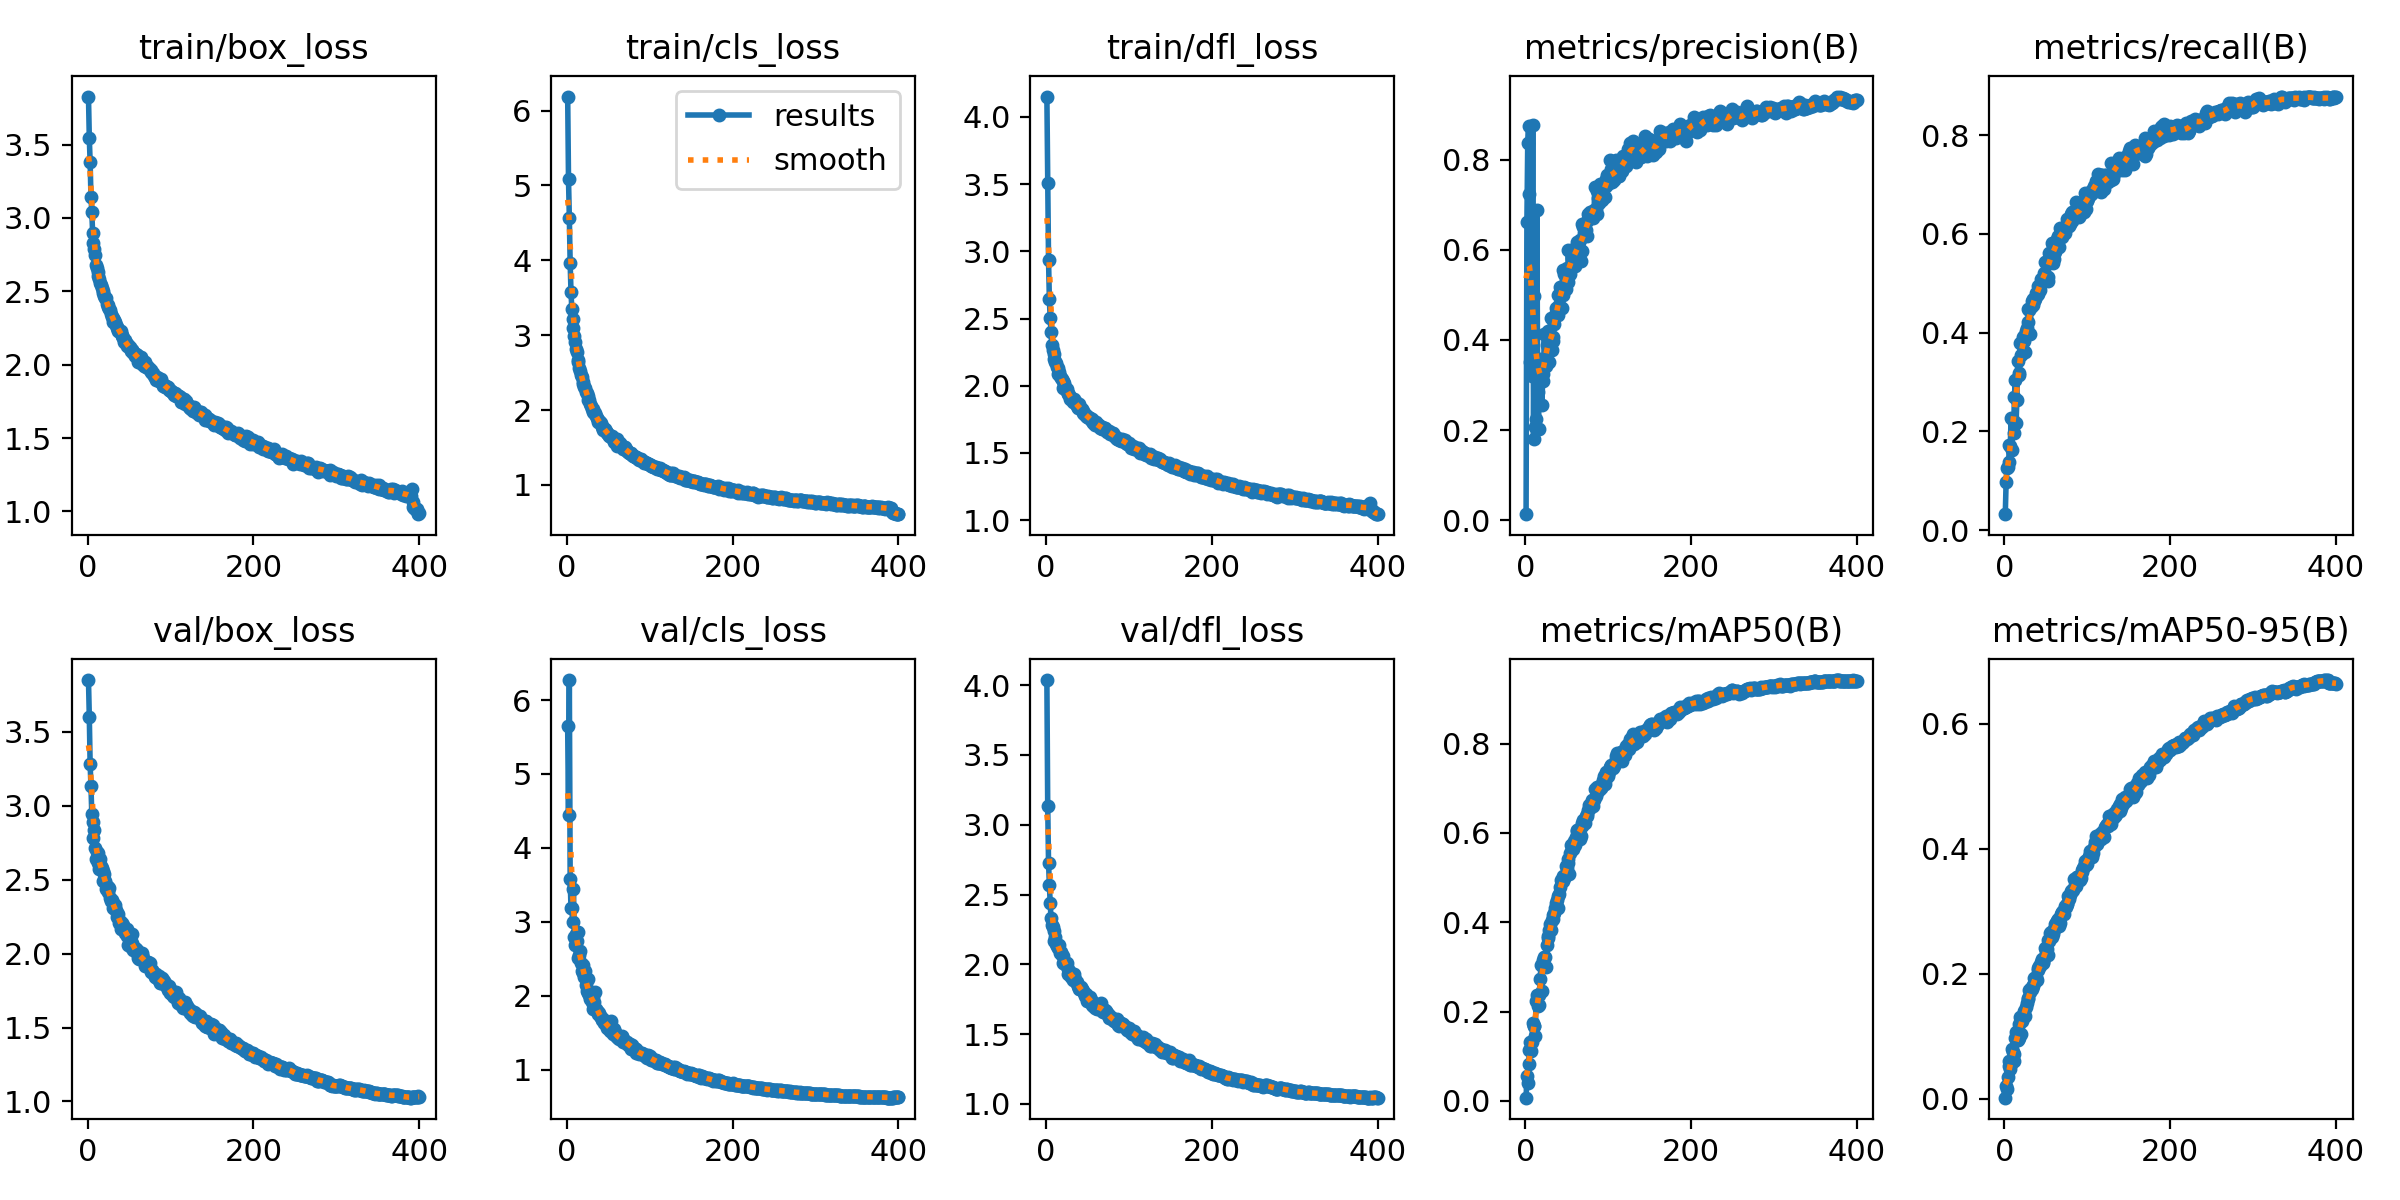

Data behind this chart, as committed beside it:
epoch, train/box_loss, train/cls_loss, train/dfl_loss, metrics/precision(B), metrics/recall(B), metrics/mAP50(B), metrics/mAP50-95(B), val/box_loss, val/cls_loss, val/dfl_loss, lr/pg0, lr/pg1, lr/pg2
1, 3.828, 6.187, 4.152, 0.0136, 0.0325, 0.00705, 0.00179, 3.851, 5.644, 4.036, 0.003317, 0.003317, 0.003317
2, 3.545, 5.081, 3.508, 0.6618, 0.09667, 0.05501, 0.02122, 3.602, 4.444, 3.136, 0.006634, 0.006634, 0.006634
3, 3.379, 4.57, 2.938, 0.8373, 0.125, 0.03972, 0.01637, 3.28, 6.271, 2.729, 0.009935, 0.009935, 0.009935
4, 3.146, 3.959, 2.642, 0.8755, 0.1275, 0.08229, 0.03432, 3.131, 3.577, 2.571, 0.009926, 0.009926, 0.009926
5, 3.038, 3.58, 2.502, 0.7241, 0.1373, 0.114, 0.0521, 2.942, 3.185, 2.437, 0.009926, 0.009926, 0.009926
6, 2.9, 3.345, 2.397, 0.3513, 0.1724, 0.1327, 0.0602, 2.891, 3.181, 2.334, 0.009901, 0.009901, 0.009901
7, 2.83, 3.222, 2.306, 0.4972, 0.1696, 0.1107, 0.04772, 2.785, 2.995, 2.285, 0.009876, 0.009876, 0.009876
8, 2.787, 3.096, 2.264, 0.3207, 0.227, 0.1317, 0.05586, 2.836, 3.446, 2.271, 0.009851, 0.009851, 0.009851
9, 2.749, 2.991, 2.238, 0.877, 0.1615, 0.1742, 0.08022, 2.713, 2.794, 2.24, 0.009827, 0.009827, 0.009827
10, 2.678, 2.903, 2.201, 0.1796, 0.2234, 0.1686, 0.07441, 2.643, 2.691, 2.164, 0.009802, 0.009802, 0.009802
11, 2.657, 2.814, 2.174, 0.4982, 0.1962, 0.1672, 0.07233, 2.691, 2.829, 2.199, 0.009777, 0.009777, 0.009777
12, 2.629, 2.774, 2.167, 0.2072, 0.2693, 0.1444, 0.06043, 2.683, 2.74, 2.146, 0.009753, 0.009753, 0.009753
13, 2.605, 2.672, 2.138, 0.2242, 0.304, 0.2235, 0.09695, 2.611, 2.511, 2.13, 0.009728, 0.009728, 0.009728
14, 2.582, 2.644, 2.135, 0.6875, 0.2164, 0.2381, 0.1067, 2.576, 2.856, 2.115, 0.009703, 0.009703, 0.009703
15, 2.557, 2.559, 2.089, 0.2838, 0.2641, 0.2114, 0.09378, 2.641, 2.549, 2.14, 0.009678, 0.009678, 0.009678
16, 2.546, 2.519, 2.106, 0.203, 0.3426, 0.2145, 0.09395, 2.595, 2.607, 2.136, 0.009654, 0.009654, 0.009654
17, 2.524, 2.474, 2.07, 0.3327, 0.3133, 0.2364, 0.09704, 2.582, 2.436, 2.08, 0.009629, 0.009629, 0.009629
18, 2.505, 2.438, 2.056, 0.3576, 0.319, 0.2737, 0.1194, 2.558, 2.337, 2.085, 0.009604, 0.009604, 0.009604
19, 2.488, 2.381, 2.048, 0.316, 0.3798, 0.3042, 0.1314, 2.492, 2.304, 2.064, 0.009579, 0.009579, 0.009579
20, 2.47, 2.346, 2.035, 0.2548, 0.3548, 0.2467, 0.1029, 2.54, 2.412, 2.057, 0.009555, 0.009555, 0.009555
21, 2.457, 2.314, 1.984, 0.3097, 0.3793, 0.3019, 0.1238, 2.491, 2.249, 2.008, 0.00953, 0.00953, 0.00953
22, 2.452, 2.301, 2.024, 0.3234, 0.3902, 0.3149, 0.1348, 2.437, 2.333, 2.011, 0.009505, 0.009505, 0.009505
23, 2.417, 2.247, 1.993, 0.4126, 0.3836, 0.3217, 0.1325, 2.456, 2.15, 2.012, 0.00948, 0.00948, 0.00948
24, 2.404, 2.224, 1.967, 0.3506, 0.3923, 0.322, 0.1403, 2.414, 2.059, 1.992, 0.009456, 0.009456, 0.009456
25, 2.395, 2.187, 1.978, 0.3419, 0.3603, 0.2989, 0.1319, 2.449, 2.226, 2.01, 0.009431, 0.009431, 0.009431
26, 2.378, 2.134, 1.942, 0.3883, 0.4024, 0.35, 0.1474, 2.447, 2.04, 1.966, 0.009406, 0.009406, 0.009406
27, 2.373, 2.128, 1.949, 0.4126, 0.4092, 0.3638, 0.1533, 2.378, 2.007, 1.934, 0.009381, 0.009381, 0.009381
28, 2.343, 2.078, 1.932, 0.4192, 0.4216, 0.3686, 0.1605, 2.353, 1.953, 1.934, 0.009357, 0.009357, 0.009357
29, 2.326, 2.058, 1.905, 0.3506, 0.4477, 0.3829, 0.1596, 2.364, 2.005, 1.944, 0.009332, 0.009332, 0.009332
30, 2.293, 2.013, 1.909, 0.3994, 0.4455, 0.3963, 0.1737, 2.306, 1.908, 1.906, 0.009307, 0.009307, 0.009307
31, 2.316, 2.012, 1.902, 0.4489, 0.3972, 0.3833, 0.1702, 2.339, 1.98, 1.913, 0.009282, 0.009282, 0.009282
32, 2.307, 1.977, 1.896, 0.377, 0.4515, 0.4055, 0.178, 2.314, 1.813, 1.89, 0.009258, 0.009258, 0.009258
33, 2.29, 1.959, 1.882, 0.3977, 0.4642, 0.4066, 0.1752, 2.326, 1.92, 1.921, 0.009233, 0.009233, 0.009233
34, 2.271, 1.963, 1.899, 0.4065, 0.4689, 0.416, 0.1799, 2.296, 2.054, 1.929, 0.009208, 0.009208, 0.009208
35, 2.258, 1.922, 1.874, 0.4345, 0.4564, 0.4214, 0.1828, 2.277, 1.816, 1.898, 0.009183, 0.009183, 0.009183
36, 2.248, 1.892, 1.876, 0.4543, 0.4639, 0.4318, 0.1928, 2.251, 1.789, 1.871, 0.009158, 0.009158, 0.009158
37, 2.231, 1.867, 1.849, 0.4702, 0.468, 0.4422, 0.1891, 2.267, 1.775, 1.877, 0.009134, 0.009134, 0.009134
38, 2.229, 1.847, 1.836, 0.4639, 0.4801, 0.4502, 0.1954, 2.21, 1.758, 1.845, 0.009109, 0.009109, 0.009109
39, 2.232, 1.859, 1.838, 0.4557, 0.4758, 0.4309, 0.1898, 2.222, 1.769, 1.847, 0.009084, 0.009084, 0.009084
40, 2.228, 1.839, 1.861, 0.5002, 0.4784, 0.4588, 0.2098, 2.163, 1.726, 1.82, 0.009059, 0.009059, 0.009059
41, 2.204, 1.822, 1.837, 0.4778, 0.4955, 0.4636, 0.2061, 2.187, 1.71, 1.824, 0.009035, 0.009035, 0.009035
42, 2.193, 1.773, 1.827, 0.5177, 0.4916, 0.4796, 0.2118, 2.208, 1.669, 1.838, 0.00901, 0.00901, 0.00901
43, 2.179, 1.79, 1.828, 0.5108, 0.4866, 0.4936, 0.2128, 2.191, 1.684, 1.821, 0.008985, 0.008985, 0.008985
44, 2.154, 1.74, 1.814, 0.47, 0.5096, 0.4924, 0.2194, 2.164, 1.685, 1.807, 0.00896, 0.00896, 0.00896
45, 2.168, 1.749, 1.8, 0.5546, 0.5091, 0.5028, 0.2236, 2.14, 1.632, 1.807, 0.008936, 0.008936, 0.008936
46, 2.147, 1.747, 1.79, 0.5007, 0.5062, 0.4926, 0.2184, 2.137, 1.636, 1.792, 0.008911, 0.008911, 0.008911
47, 2.139, 1.725, 1.791, 0.5456, 0.5044, 0.5, 0.218, 2.122, 1.652, 1.77, 0.008886, 0.008886, 0.008886
48, 2.125, 1.692, 1.778, 0.5177, 0.5213, 0.5046, 0.2246, 2.168, 1.623, 1.79, 0.008861, 0.008861, 0.008861
49, 2.136, 1.69, 1.773, 0.5133, 0.5426, 0.5258, 0.2412, 2.057, 1.562, 1.741, 0.008837, 0.008837, 0.008837
50, 2.122, 1.68, 1.767, 0.5597, 0.5064, 0.5208, 0.2365, 2.109, 1.591, 1.776, 0.008812, 0.008812, 0.008812
51, 2.122, 1.657, 1.77, 0.5294, 0.5448, 0.5319, 0.2402, 2.111, 1.55, 1.762, 0.008787, 0.008787, 0.008787
52, 2.092, 1.66, 1.761, 0.5992, 0.5039, 0.5426, 0.2547, 2.043, 1.522, 1.738, 0.008762, 0.008762, 0.008762
53, 2.097, 1.64, 1.759, 0.5446, 0.512, 0.5083, 0.2308, 2.132, 1.652, 1.768, 0.008738, 0.008738, 0.008738
54, 2.102, 1.656, 1.746, 0.5459, 0.5613, 0.5562, 0.2527, 2.069, 1.538, 1.74, 0.008713, 0.008713, 0.008713
55, 2.082, 1.634, 1.754, 0.5967, 0.5572, 0.5731, 0.2648, 2.027, 1.523, 1.734, 0.008688, 0.008688, 0.008688
56, 2.082, 1.613, 1.735, 0.5808, 0.5493, 0.5705, 0.2675, 2.032, 1.482, 1.711, 0.008663, 0.008663, 0.008663
57, 2.056, 1.579, 1.724, 0.5645, 0.5818, 0.5681, 0.2594, 2.037, 1.551, 1.7, 0.008639, 0.008639, 0.008639
58, 2.071, 1.595, 1.732, 0.595, 0.5417, 0.5649, 0.2636, 2.03, 1.507, 1.709, 0.008614, 0.008614, 0.008614
59, 2.065, 1.584, 1.711, 0.6006, 0.5769, 0.5818, 0.2665, 2.002, 1.456, 1.684, 0.008589, 0.008589, 0.008589
60, 2.069, 1.611, 1.727, 0.5648, 0.5501, 0.5724, 0.2716, 2.021, 1.468, 1.7, 0.008564, 0.008564, 0.008564
... 340 more rows
